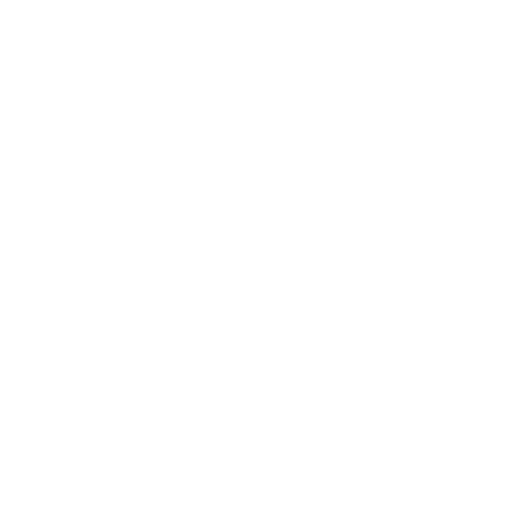
t = 0.00 s
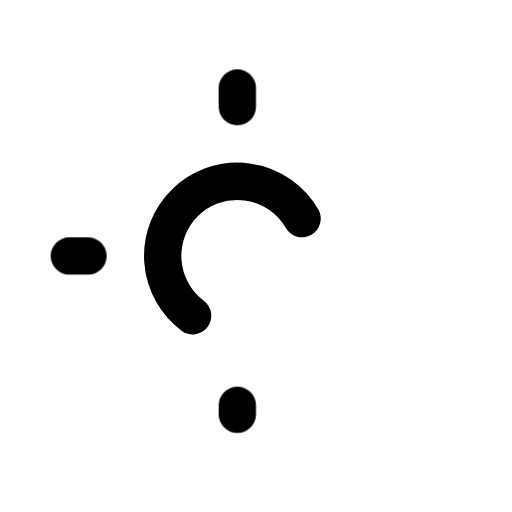
t = 0.44 s
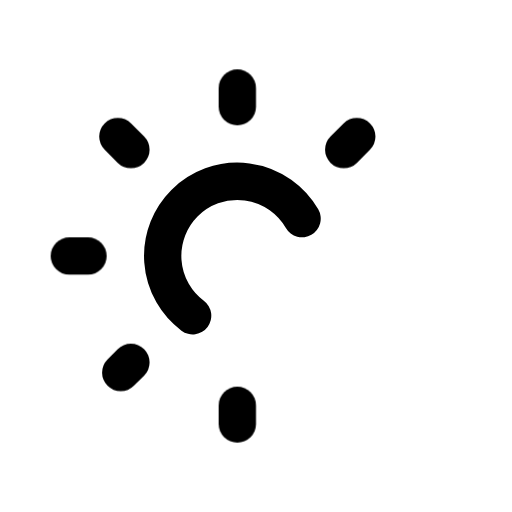
t = 0.88 s
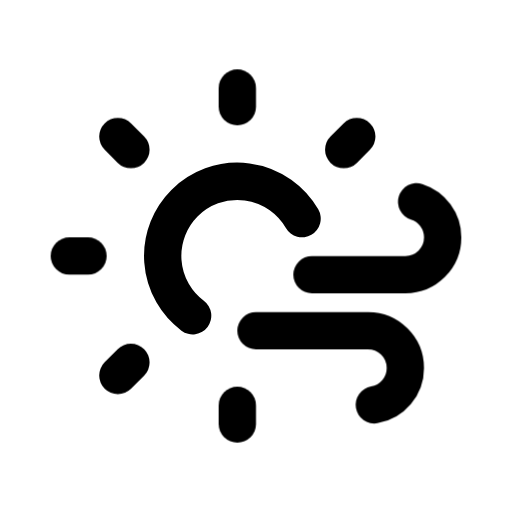
t = 1.33 s
t = 1.77 s: frame unchanged from t = 1.33 s, image omitted
t = 2.21 s: frame unchanged from t = 1.33 s, image omitted

The animated SVG that drew these frames (rendered in a browser with its animation timeline set to each time). Animation: 9 CSS @keyframes rules; one cycle of 2.65 s, repeats indefinitely.

<svg xmlns="http://www.w3.org/2000/svg" width="24" height="24" fill="none" stroke="currentColor" stroke-linecap="round" stroke-linejoin="round" stroke-width="2" viewBox="0 0 24 24">
    <!-- Generated by scripts/icon-expansion/generate.mjs -->
    <!-- Adapted from Tabler Icons 3.34.1.
MIT License

Copyright (c) 2020-2024 Paweł Kuna

Permission is hereby granted, free of charge, to any person obtaining a copy
of this software and associated documentation files (the "Software"), to deal
in the Software without restriction, including without limitation the rights
to use, copy, modify, merge, publish, distribute, sublicense, and/or sell
copies of the Software, and to permit persons to whom the Software is
furnished to do so, subject to the following conditions:

The above copyright notice and this permission notice shall be included in all
copies or substantial portions of the Software.

THE SOFTWARE IS PROVIDED "AS IS", WITHOUT WARRANTY OF ANY KIND, EXPRESS OR
IMPLIED, INCLUDING BUT NOT LIMITED TO THE WARRANTIES OF MERCHANTABILITY,
FITNESS FOR A PARTICULAR PURPOSE AND NONINFRINGEMENT. IN NO EVENT SHALL THE
AUTHORS OR COPYRIGHT HOLDERS BE LIABLE FOR ANY CLAIM, DAMAGES OR OTHER
LIABILITY, WHETHER IN AN ACTION OF CONTRACT, TORT OR OTHERWISE, ARISING FROM,
OUT OF OR IN CONNECTION WITH THE SOFTWARE OR THE USE OR OTHER DEALINGS IN THE
SOFTWARE. -->
    <!-- Motion: trace each stroke from its own origin, accumulate the drawing, then hold before restarting. -->
    <style>
        @media (prefers-reduced-motion: no-preference) {
            @keyframes ira-stroke-sun-wind-0 { 0% { stroke-dashoffset: 1; opacity: 0; } 0.4% { opacity: 1; } 5.2222%, 88% { stroke-dashoffset: 0; opacity: 1; } 100% { stroke-dashoffset: 0; opacity: 0; } }
            [data-ira-stroke-reveal="sun-wind"] [data-ira-line="0"] { stroke-dasharray: 1 1; animation: ira-stroke-sun-wind-0 2.65s cubic-bezier(.25,.65,.35,1) infinite; }
            @keyframes ira-stroke-sun-wind-1 { 0%, 5.2222% { stroke-dashoffset: 1; opacity: 0; } 5.6222% { opacity: 1; } 10.4444%, 88% { stroke-dashoffset: 0; opacity: 1; } 100% { stroke-dashoffset: 0; opacity: 0; } }
            [data-ira-stroke-reveal="sun-wind"] [data-ira-line="1"] { stroke-dasharray: 1 1; animation: ira-stroke-sun-wind-1 2.65s cubic-bezier(.25,.65,.35,1) infinite; }
            @keyframes ira-stroke-sun-wind-2 { 0%, 10.4444% { stroke-dashoffset: 1; opacity: 0; } 10.8444% { opacity: 1; } 15.6667%, 88% { stroke-dashoffset: 0; opacity: 1; } 100% { stroke-dashoffset: 0; opacity: 0; } }
            [data-ira-stroke-reveal="sun-wind"] [data-ira-line="2"] { stroke-dasharray: 1 1; animation: ira-stroke-sun-wind-2 2.65s cubic-bezier(.25,.65,.35,1) infinite; }
            @keyframes ira-stroke-sun-wind-3 { 0%, 15.6667% { stroke-dashoffset: 1; opacity: 0; } 16.0667% { opacity: 1; } 20.8889%, 88% { stroke-dashoffset: 0; opacity: 1; } 100% { stroke-dashoffset: 0; opacity: 0; } }
            [data-ira-stroke-reveal="sun-wind"] [data-ira-line="3"] { stroke-dasharray: 1 1; animation: ira-stroke-sun-wind-3 2.65s cubic-bezier(.25,.65,.35,1) infinite; }
            @keyframes ira-stroke-sun-wind-4 { 0%, 20.8889% { stroke-dashoffset: 1; opacity: 0; } 21.2889% { opacity: 1; } 26.1111%, 88% { stroke-dashoffset: 0; opacity: 1; } 100% { stroke-dashoffset: 0; opacity: 0; } }
            [data-ira-stroke-reveal="sun-wind"] [data-ira-line="4"] { stroke-dasharray: 1 1; animation: ira-stroke-sun-wind-4 2.65s cubic-bezier(.25,.65,.35,1) infinite; }
            @keyframes ira-stroke-sun-wind-5 { 0%, 26.1111% { stroke-dashoffset: 1; opacity: 0; } 26.5111% { opacity: 1; } 31.3333%, 88% { stroke-dashoffset: 0; opacity: 1; } 100% { stroke-dashoffset: 0; opacity: 0; } }
            [data-ira-stroke-reveal="sun-wind"] [data-ira-line="5"] { stroke-dasharray: 1 1; animation: ira-stroke-sun-wind-5 2.65s cubic-bezier(.25,.65,.35,1) infinite; }
            @keyframes ira-stroke-sun-wind-6 { 0%, 31.3333% { stroke-dashoffset: 1; opacity: 0; } 31.7333% { opacity: 1; } 36.5556%, 88% { stroke-dashoffset: 0; opacity: 1; } 100% { stroke-dashoffset: 0; opacity: 0; } }
            [data-ira-stroke-reveal="sun-wind"] [data-ira-line="6"] { stroke-dasharray: 1 1; animation: ira-stroke-sun-wind-6 2.65s cubic-bezier(.25,.65,.35,1) infinite; }
            @keyframes ira-stroke-sun-wind-7 { 0%, 36.5556% { stroke-dashoffset: 1; opacity: 0; } 36.9556% { opacity: 1; } 41.7778%, 88% { stroke-dashoffset: 0; opacity: 1; } 100% { stroke-dashoffset: 0; opacity: 0; } }
            [data-ira-stroke-reveal="sun-wind"] [data-ira-line="7"] { stroke-dasharray: 1 1; animation: ira-stroke-sun-wind-7 2.65s cubic-bezier(.25,.65,.35,1) infinite; }
            @keyframes ira-stroke-sun-wind-8 { 0%, 41.7778% { stroke-dashoffset: 1; opacity: 0; } 42.1778% { opacity: 1; } 47%, 88% { stroke-dashoffset: 0; opacity: 1; } 100% { stroke-dashoffset: 0; opacity: 0; } }
            [data-ira-stroke-reveal="sun-wind"] [data-ira-line="8"] { stroke-dasharray: 1 1; animation: ira-stroke-sun-wind-8 2.65s cubic-bezier(.25,.65,.35,1) infinite; }
        }
    </style>
    <g data-ira-stroke-reveal="sun-wind"><g transform="translate(1.5 1.5) scale(.875)"><path data-ira-line="0" pathLength="1" d="M14.468 10A4 4 0 1 0 9.001999999999999 15.46"/><path data-ira-line="1" pathLength="1" d="M2 12L3 12"/><path data-ira-line="2" pathLength="1" d="M11 3L11 4"/><path data-ira-line="3" pathLength="1" d="M11 20L11 21"/><path data-ira-line="4" pathLength="1" d="M4.6 5.6L5.3 6.3"/><path data-ira-line="5" pathLength="1" d="M17.4 5.6L16.7 6.3"/><path data-ira-line="6" pathLength="1" d="M5.3 17.7L4.6 18.4"/><path data-ira-line="7" pathLength="1" d="M15 13L20 13A2 2 0 1 0 20 9"/></g><g transform="translate(1.5 1.5) scale(.875)"><path data-ira-line="8" pathLength="1" d="M12 16L17.714 16L17.967 16A2 2 0 0 1 20 18A2 2 0 0 1 18 20L17.714 20"/></g></g>
</svg>
